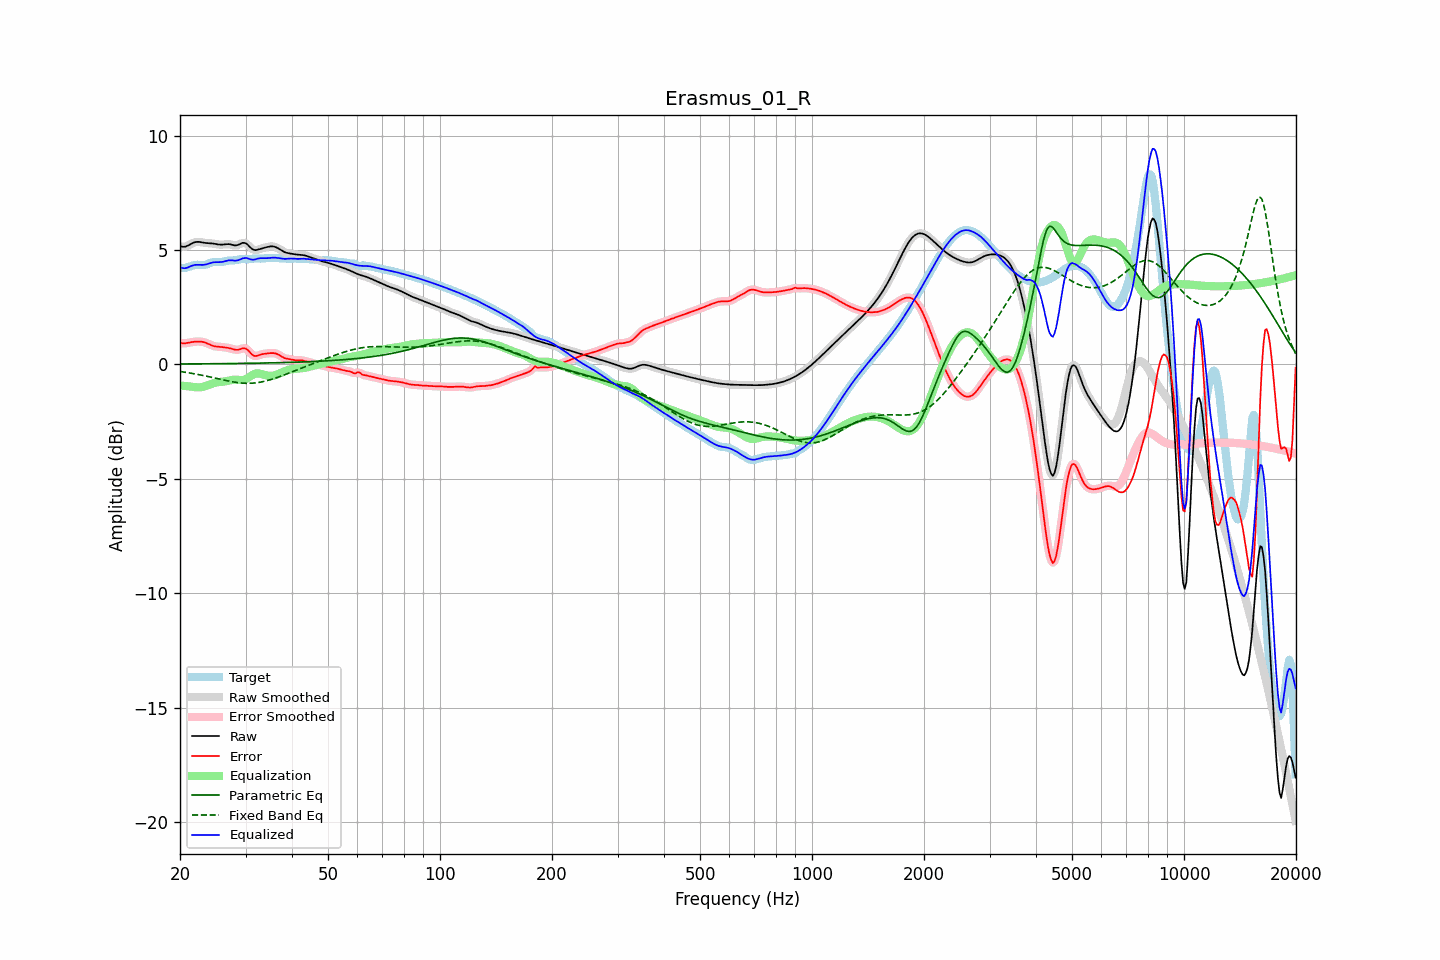

Source data for this figure (header and first rows):
frequency, raw, error, smoothed, error_smoothed, equalization, parametric_eq, fixed_band_eq, equalized_raw, equalized_smoothed, target
20.00, 5.17, 0.94, 5.17, 0.94, -0.92, 0.02, -0.31, 4.25, 4.25, 4.22
20.20, 5.15, 0.93, 5.15, 0.93, -0.93, 0.02, -0.32, 4.22, 4.22, 4.22
20.40, 5.14, 0.92, 5.14, 0.92, -0.93, 0.02, -0.33, 4.21, 4.21, 4.22
20.61, 5.15, 0.92, 5.15, 0.92, -0.94, 0.02, -0.34, 4.20, 4.21, 4.22
20.81, 5.17, 0.93, 5.17, 0.93, -0.95, 0.02, -0.35, 4.22, 4.22, 4.24
21.02, 5.20, 0.95, 5.20, 0.95, -0.96, 0.02, -0.36, 4.24, 4.24, 4.25
21.23, 5.24, 0.96, 5.24, 0.96, -0.96, 0.02, -0.37, 4.27, 4.27, 4.28
21.44, 5.27, 0.97, 5.27, 0.97, -0.97, 0.02, -0.38, 4.31, 4.31, 4.30
21.66, 5.31, 0.98, 5.31, 0.98, -0.98, 0.02, -0.40, 4.33, 4.33, 4.32
21.87, 5.34, 0.99, 5.34, 0.99, -0.99, 0.02, -0.41, 4.35, 4.34, 4.34
22.09, 5.35, 1.00, 5.35, 1.00, -1.00, 0.02, -0.42, 4.35, 4.35, 4.35
22.31, 5.36, 1.00, 5.36, 1.00, -1.00, 0.03, -0.44, 4.36, 4.36, 4.36
22.54, 5.36, 1.00, 5.35, 1.00, -1.00, 0.03, -0.45, 4.35, 4.35, 4.35
22.76, 5.35, 1.00, 5.34, 1.00, -0.99, 0.03, -0.46, 4.35, 4.35, 4.35
22.99, 5.33, 0.99, 5.33, 0.99, -0.98, 0.03, -0.48, 4.35, 4.35, 4.34
23.22, 5.32, 0.97, 5.32, 0.97, -0.96, 0.03, -0.49, 4.36, 4.36, 4.35
23.45, 5.31, 0.95, 5.31, 0.95, -0.94, 0.03, -0.51, 4.37, 4.37, 4.36
23.69, 5.30, 0.92, 5.30, 0.92, -0.91, 0.03, -0.52, 4.39, 4.39, 4.38
23.92, 5.30, 0.89, 5.30, 0.89, -0.89, 0.03, -0.54, 4.41, 4.41, 4.41
24.16, 5.29, 0.85, 5.29, 0.85, -0.86, 0.03, -0.55, 4.43, 4.43, 4.44
24.40, 5.29, 0.83, 5.29, 0.83, -0.84, 0.03, -0.57, 4.45, 4.45, 4.46
24.65, 5.28, 0.80, 5.28, 0.80, -0.81, 0.03, -0.58, 4.47, 4.46, 4.48
24.89, 5.27, 0.79, 5.27, 0.79, -0.80, 0.03, -0.60, 4.47, 4.47, 4.48
25.14, 5.25, 0.78, 5.25, 0.78, -0.78, 0.03, -0.62, 4.47, 4.47, 4.48
25.39, 5.24, 0.77, 5.24, 0.77, -0.77, 0.03, -0.63, 4.47, 4.47, 4.47
25.65, 5.24, 0.77, 5.24, 0.77, -0.76, 0.03, -0.65, 4.47, 4.47, 4.47
25.91, 5.24, 0.76, 5.24, 0.76, -0.76, 0.03, -0.66, 4.48, 4.48, 4.48
26.16, 5.24, 0.75, 5.24, 0.75, -0.75, 0.04, -0.68, 4.49, 4.49, 4.49
26.43, 5.25, 0.74, 5.25, 0.74, -0.74, 0.04, -0.69, 4.51, 4.51, 4.51
26.69, 5.26, 0.73, 5.26, 0.73, -0.73, 0.04, -0.71, 4.53, 4.53, 4.53
26.96, 5.26, 0.72, 5.26, 0.72, -0.72, 0.04, -0.72, 4.55, 4.54, 4.54
27.23, 5.25, 0.71, 5.25, 0.71, -0.70, 0.04, -0.74, 4.55, 4.55, 4.54
27.50, 5.23, 0.69, 5.23, 0.69, -0.68, 0.04, -0.75, 4.55, 4.55, 4.54
27.77, 5.22, 0.67, 5.22, 0.67, -0.67, 0.04, -0.76, 4.55, 4.55, 4.55
28.05, 5.20, 0.65, 5.21, 0.65, -0.66, 0.04, -0.78, 4.54, 4.54, 4.55
28.33, 5.21, 0.64, 5.21, 0.64, -0.66, 0.04, -0.79, 4.54, 4.54, 4.57
28.62, 5.22, 0.64, 5.22, 0.64, -0.67, 0.04, -0.80, 4.55, 4.55, 4.58
28.90, 5.25, 0.65, 5.26, 0.66, -0.68, 0.04, -0.80, 4.58, 4.58, 4.60
29.19, 5.29, 0.68, 5.29, 0.68, -0.68, 0.05, -0.81, 4.60, 4.60, 4.61
29.48, 5.32, 0.70, 5.31, 0.70, -0.68, 0.05, -0.82, 4.64, 4.63, 4.61
29.78, 5.31, 0.70, 5.31, 0.71, -0.66, 0.05, -0.82, 4.65, 4.65, 4.61
30.08, 5.29, 0.69, 5.29, 0.69, -0.64, 0.05, -0.82, 4.65, 4.65, 4.60
30.38, 5.24, 0.64, 5.24, 0.64, -0.60, 0.05, -0.82, 4.64, 4.64, 4.60
30.68, 5.17, 0.57, 5.17, 0.57, -0.56, 0.05, -0.82, 4.61, 4.62, 4.60
30.99, 5.10, 0.49, 5.10, 0.49, -0.51, 0.05, -0.82, 4.59, 4.59, 4.61
31.30, 5.04, 0.42, 5.04, 0.42, -0.46, 0.05, -0.82, 4.58, 4.58, 4.62
31.61, 5.01, 0.38, 5.01, 0.38, -0.43, 0.05, -0.81, 4.58, 4.58, 4.63
31.93, 5.00, 0.36, 5.00, 0.37, -0.40, 0.06, -0.81, 4.60, 4.60, 4.63
32.24, 5.01, 0.38, 5.01, 0.38, -0.39, 0.06, -0.80, 4.62, 4.62, 4.63
32.57, 5.03, 0.40, 5.03, 0.40, -0.39, 0.06, -0.79, 4.64, 4.63, 4.63
32.89, 5.05, 0.43, 5.05, 0.43, -0.41, 0.06, -0.77, 4.65, 4.64, 4.63
33.22, 5.08, 0.45, 5.07, 0.45, -0.43, 0.06, -0.76, 4.65, 4.65, 4.63
33.55, 5.09, 0.46, 5.09, 0.46, -0.45, 0.06, -0.75, 4.65, 4.64, 4.63
33.89, 5.11, 0.47, 5.11, 0.47, -0.47, 0.06, -0.73, 4.64, 4.64, 4.64
34.23, 5.13, 0.48, 5.13, 0.48, -0.48, 0.06, -0.71, 4.65, 4.65, 4.65
34.57, 5.14, 0.49, 5.14, 0.49, -0.49, 0.07, -0.69, 4.65, 4.65, 4.66
34.92, 5.16, 0.49, 5.16, 0.49, -0.50, 0.07, -0.67, 4.66, 4.66, 4.66
35.27, 5.16, 0.50, 5.16, 0.50, -0.50, 0.07, -0.65, 4.66, 4.66, 4.66
35.62, 5.16, 0.50, 5.16, 0.50, -0.49, 0.07, -0.63, 4.67, 4.67, 4.66
35.97, 5.14, 0.49, 5.14, 0.49, -0.47, 0.07, -0.60, 4.67, 4.67, 4.66
... 635 more rows
